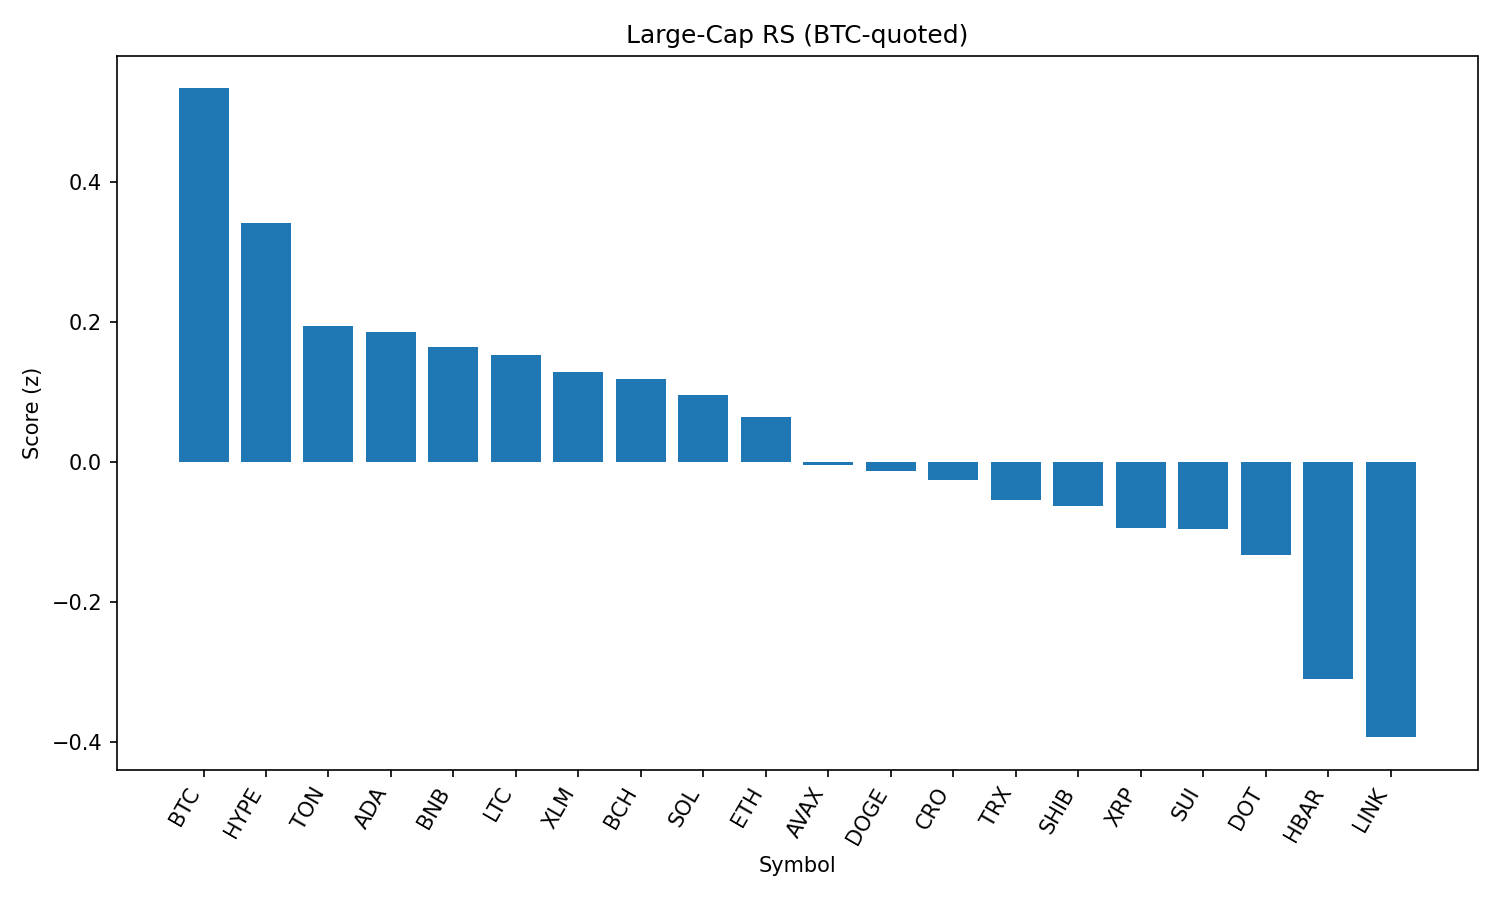

The table this chart was drawn from, first rows:
rank, name, symbol, price_btc, price_usd, pct_1h_btc, pct_24h_btc, pct_7d_btc, market_cap_rank, market_cap_usd, volume_usd, score
1, Bitcoin, BTC, 1.0, 109190, 0.0, 0.0, 0.0, 1, 2173555495276, 36536703562, 0.5342
2, Hyperliquid, HYPE, 0.0004093, 44.7, -0.3012, -0.3082, -0.3384, 17, 12102670378, 300297811, 0.3424
3, Toncoin, TON, 2.864e-05, 3.13, -0.3427, -1.226, -0.6562, 29, 8037023851, 128381149, 0.1948
4, Cardano, ADA, 7.52e-06, 0.8209, -0.4364, -0.9535, -3.359, 11, 29955931076, 1543189918, 0.1866
5, BNB, BNB, 0.007811, 853.2, -0.2686, -1.719, 1.232, 5, 118743738945, 1338165374, 0.1654
6, Litecoin, LTC, 0.001007, 110, -0.2353, -1.8, 0.2909, 28, 8384742529, 431219519, 0.153
7, Stellar, XLM, 3.27e-06, 0.3571, -0.1625, -1.636, -7.667, 20, 11210729904, 297605399, 0.1285
8, Bitcoin Cash, BCH, 0.005008, 546.9, -0.6728, -1.029, -1.389, 21, 10886134483, 197140019, 0.1196
9, Solana, SOL, 0.001829, 199.8, -0.2829, -2.4, 3.425, 6, 108167371822, 6646729425, 0.09666
10, Ethereum, ETH, 0.04033, 4405, -0.1896, -2.697, -2.52, 2, 531835002666, 26563398415, 0.06495
11, Avalanche, AVAX, 0.0002176, 23.76, -0.5866, -2.16, 0.03361, 22, 10039676585, 522867664, -0.004493
12, Dogecoin, DOGE, 1.97e-06, 0.2157, -0.779, -1.847, 0.09102, 9, 32520167942, 1975520070, -0.01201
13, Cronos, CRO, 2.52e-06, 0.2757, -1.384, -5.409, 78.42, 24, 9259683649, 265114370, -0.02581
14, TRON, TRX, 3.09e-06, 0.3375, -0.4599, -2.617, -2.446, 10, 31946506848, 701863060, -0.05406
15, Shiba Inu, SHIB, 1.12032e-10, 1.224e-05, -0.7459, -2.258, 0.4391, 31, 7215202955, 218974594, -0.0629
16, XRP, XRP, 2.532e-05, 2.77, -0.5863, -2.637, -4.275, 4, 164539880853, 6498907047, -0.09449
17, Sui, SUI, 2.98e-05, 3.26, -0.7158, -2.268, -4.355, 19, 11618510721, 1009190255, -0.09523
18, Polkadot, DOT, 3.444e-05, 3.76, -0.9943, -2.108, -1.683, 35, 5734710223, 288424256, -0.133
19, Hedera, HBAR, 2e-06, 0.2179, -0.7177, -3.635, -6.056, 25, 9238952910, 264408494, -0.3092
20, Chainlink, LINK, 0.0002118, 23.13, -0.8381, -4.148, -3.409, 13, 15694892620, 1259392671, -0.3929
21, World Liberty Financial, WLFI, 2.79e-06, 0.3045, -8.344, 7.812, 0.0, 27, 8778260246, 367732640, -0.8618
